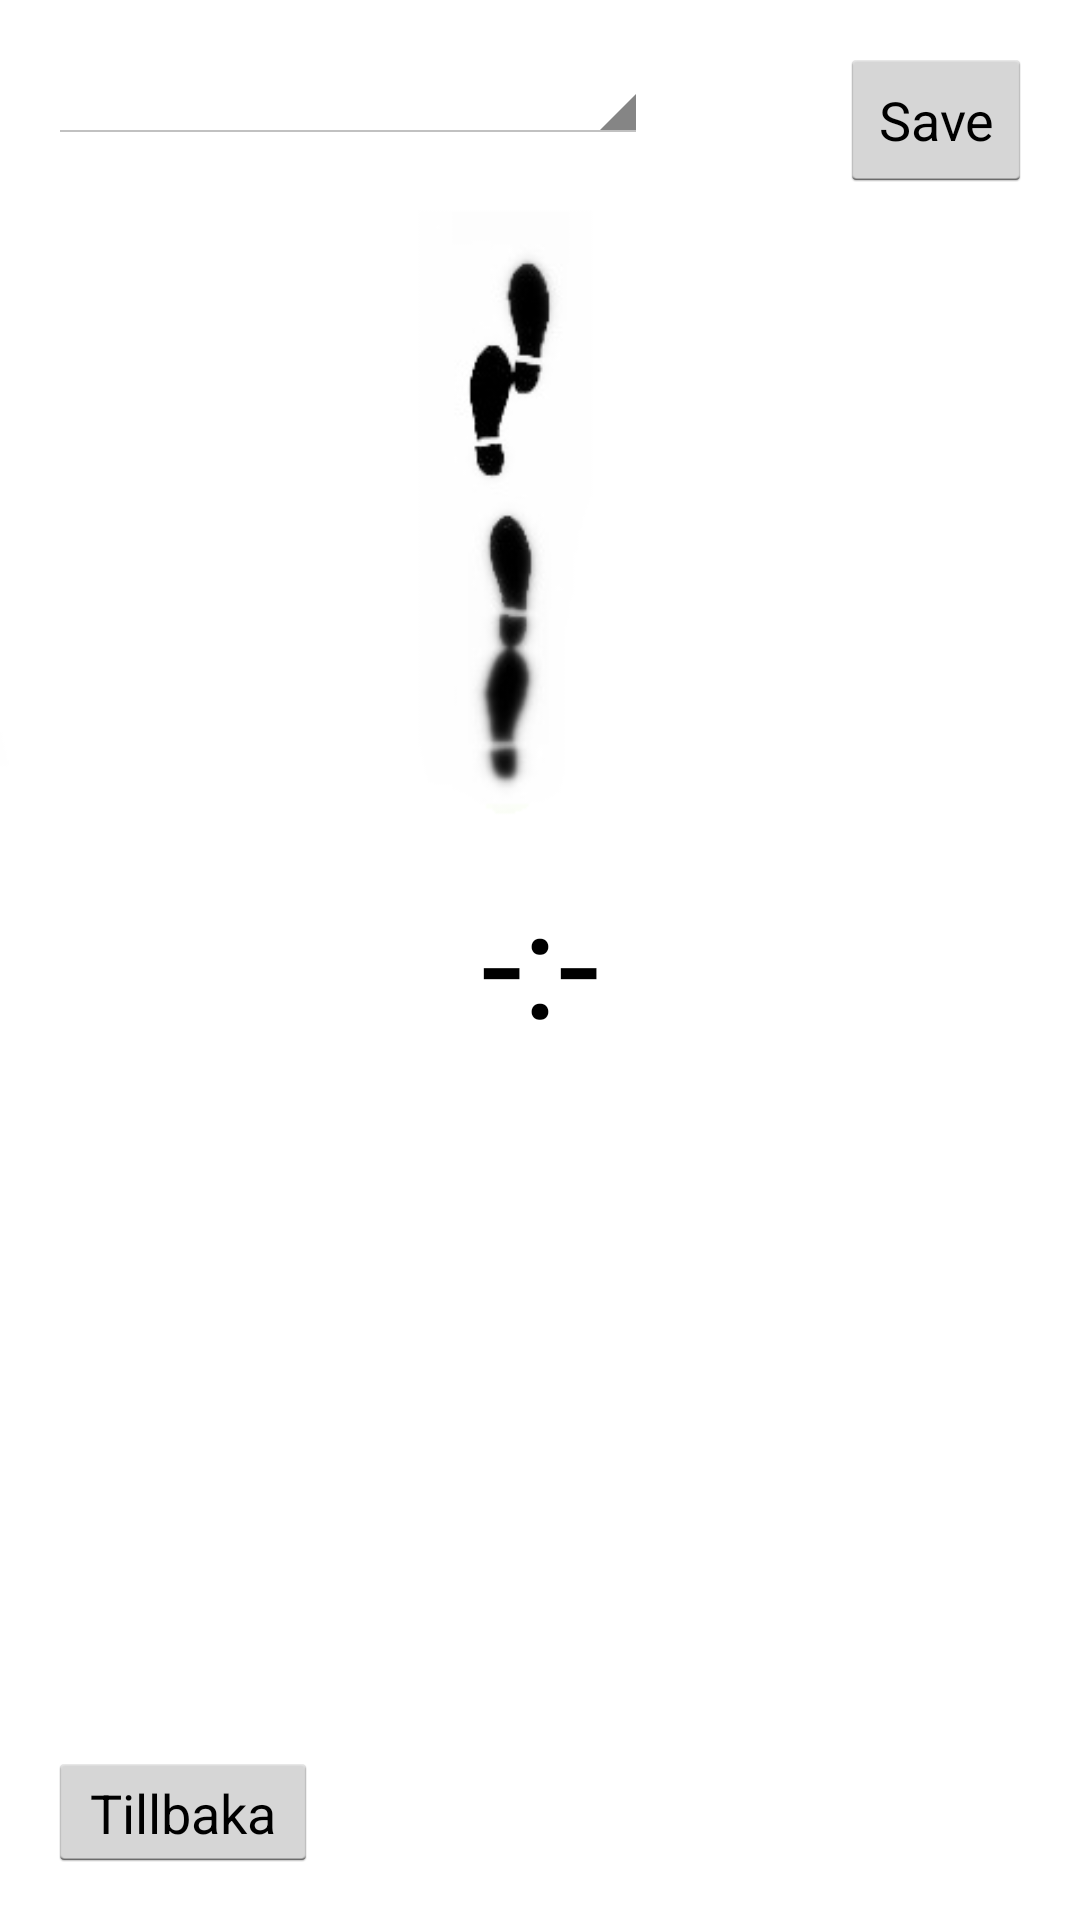

Write the Android layout XML for this screen, with the resource values it uses.
<!-- AndroidManifest.xml: application theme android:Theme.Holo.Light -->
<!-- res/layout/activity_sway_detect.xml -->
<RelativeLayout xmlns:android="http://schemas.android.com/apk/res/android"
    xmlns:tools="http://schemas.android.com/tools" android:layout_width="match_parent"
    android:layout_height="match_parent" android:paddingLeft="@dimen/activity_horizontal_margin"
    android:paddingRight="@dimen/activity_horizontal_margin"
    android:paddingTop="@dimen/activity_vertical_margin"
    android:paddingBottom="@dimen/activity_vertical_margin"
    tools:context="com.example.android.effectivenavigation.ui.SwayDetect"
    android:background="@drawable/bgh">



<VideoView
    android:layout_width="0pt"
    android:layout_height="0pt"
    android:id="@+id/videoViews3"
    android:layout_alignParentTop="true"
    android:layout_alignRight="@+id/spinner" />



<Spinner
    android:layout_width="200dp"
    android:layout_height="wrap_content"
    android:id="@+id/spinner" />

<ToggleButton
    android:id="@+id/toggleButton"
    android:layout_width="70pt"
    android:layout_height="70pt"

    style="@style/toggleButton"
    android:background="@drawable/ic_toggle_bg"
    android:layout_alignParentBottom="true"
    android:layout_centerHorizontal="true"
    android:layout_marginBottom="46dp" />

<TextView
    android:layout_width="wrap_content"
    android:layout_height="wrap_content"
    android:textAppearance="?android:attr/textAppearanceLarge"
    android:text="-:-"
    android:textSize="50sp"
    android:id="@+id/textView"
    android:layout_centerVertical="true"
    android:layout_centerHorizontal="true" />

<Button android:id="@+id/dummy_button_step1"
    android:layout_width="90dp"
    android:layout_height="40dp"
    android:text="@string/dummy_button_step1"
    android:layout_gravity="right|bottom"
    android:layout_alignParentBottom="true"
    android:layout_alignParentLeft="true" />

<Button
    android:layout_width="wrap_content"
    android:layout_height="wrap_content"
    android:text="Save"
    android:id="@+id/button"
    android:layout_alignParentTop="true"
    android:layout_alignParentRight="true" />

</RelativeLayout>
<!-- resources referenced by this layout -->
<resources>
  <dimen name="activity_horizontal_margin">16dp</dimen>
  <dimen name="activity_vertical_margin">16dp</dimen>
  <!-- drawable bgh: png bitmap (drawable, 14174 bytes) -->
  <string name="dummy_button_step1">Tillbaka</string>
  <style name="toggleButton" parent="@android:Theme.Black">
      <item name="android:buttonStyleToggle">@style/Widget.Button.Toggle</item>
      <item name="android:textOn" />
      <item name="android:textOff" />
      </style>
  <style name="Widget.Button.Toggle" parent="android:Widget">
          <item name="android:background">@drawable/ic_toggle_bg</item>
          <item name="android:disabledAlpha">?android:attr/disabledAlpha</item>
      </style>
</resources>
